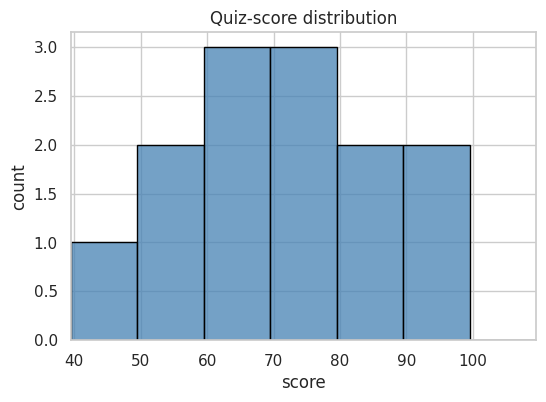
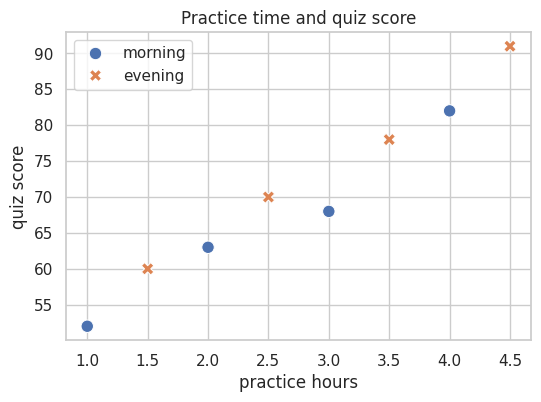
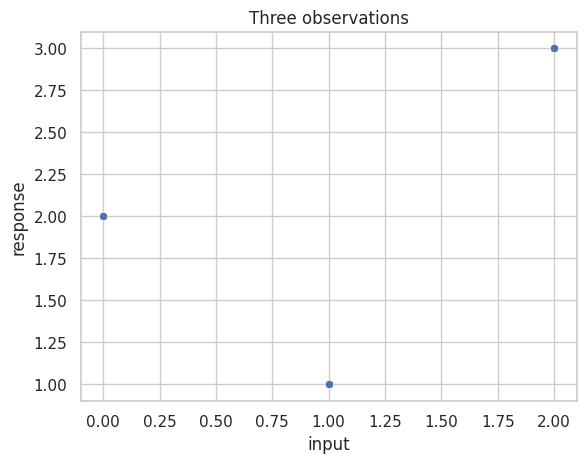
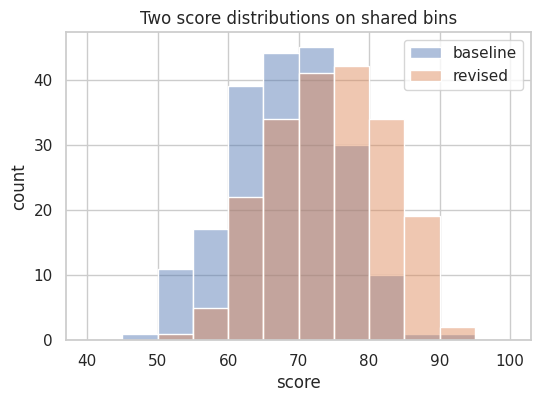
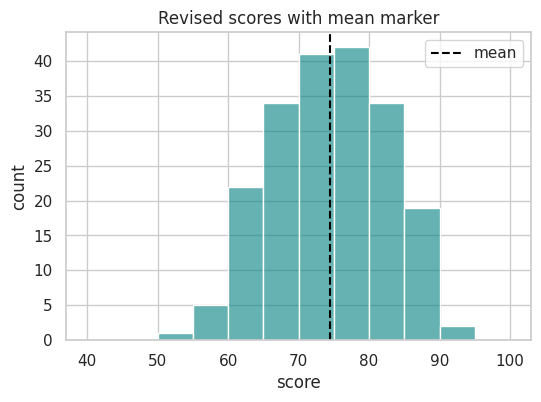

Python code for these plots, in order:
import numpy as np
import matplotlib.pyplot as plt
import seaborn as sns

sns.set_theme(style="whitegrid")

scores = np.array([42, 55, 58, 61, 66, 68, 72, 72, 79, 84, 88, 91, 96])
edges = np.arange(39.5, 110.0, 10.0)

fig, ax = plt.subplots(figsize=(6, 4))
sns.histplot(x=scores, bins=edges, color="steelblue", edgecolor="black", ax=ax)
ax.set(title="Quiz-score distribution", xlabel="score", ylabel="count", xlim=(39.5, 109.5))

expected_counts, _ = np.histogram(scores, bins=edges)
drawn_counts = np.array([patch.get_height() for patch in ax.patches], dtype=int)
assert np.array_equal(drawn_counts, expected_counts)
assert ax.get_xlabel() == "score" and ax.get_ylabel() == "count"
plt.show()

hours = np.array([1.0, 1.5, 2.0, 2.5, 3.0, 3.5, 4.0, 4.5])
scores = np.array([52, 60, 63, 70, 68, 78, 82, 91])
cohort = np.array(["morning", "evening", "morning", "evening",
                   "morning", "evening", "morning", "evening"])

fig, ax = plt.subplots(figsize=(6, 4))
sns.scatterplot(x=hours, y=scores, hue=cohort, style=cohort, s=80, ax=ax)
ax.set(title="Practice time and quiz score", xlabel="practice hours", ylabel="quiz score")
legend_text = [item.get_text() for item in ax.get_legend().get_texts()]
assert set(legend_text) == {"morning", "evening"}
assert ax.collections[0].get_offsets().shape == (8, 2)
plt.show()

fig, ax = plt.subplots()
sns.scatterplot(x=np.array([0.0, 1.0, 2.0]), y=np.array([2.0, 1.0, 3.0]), ax=ax)
ax.set(title="Three observations", xlabel="input", ylabel="response")
offsets = ax.collections[0].get_offsets()
assert offsets.shape == (3, 2)
assert np.allclose(offsets[:, 0], np.array([0.0, 1.0, 2.0]), atol=1e-12, rtol=0)
assert ax.get_title() == "Three observations"
plt.show()

SEED = 20260804
rng = np.random.default_rng(SEED)
baseline = rng.normal(loc=70.0, scale=8.0, size=200)
revised = rng.normal(loc=74.0, scale=8.0, size=200)
shared_edges = np.linspace(40.0, 100.0, 13)

fig, ax = plt.subplots(figsize=(6, 4))
sns.histplot(x=baseline, bins=shared_edges, alpha=0.45, label="baseline", ax=ax)
sns.histplot(x=revised, bins=shared_edges, alpha=0.45, label="revised", ax=ax)
ax.set(title="Two score distributions on shared bins", xlabel="score", ylabel="count")
ax.legend()
plt.show()

fig, ax = plt.subplots(figsize=(6, 4))
sns.histplot(x=revised, bins=shared_edges, color="teal", alpha=0.6, ax=ax)
ax.axvline(revised.mean(), color="black", linestyle="--", label="mean")
ax.set(title="Revised scores with mean marker", xlabel="score", ylabel="count")
ax.legend()
plt.show()
